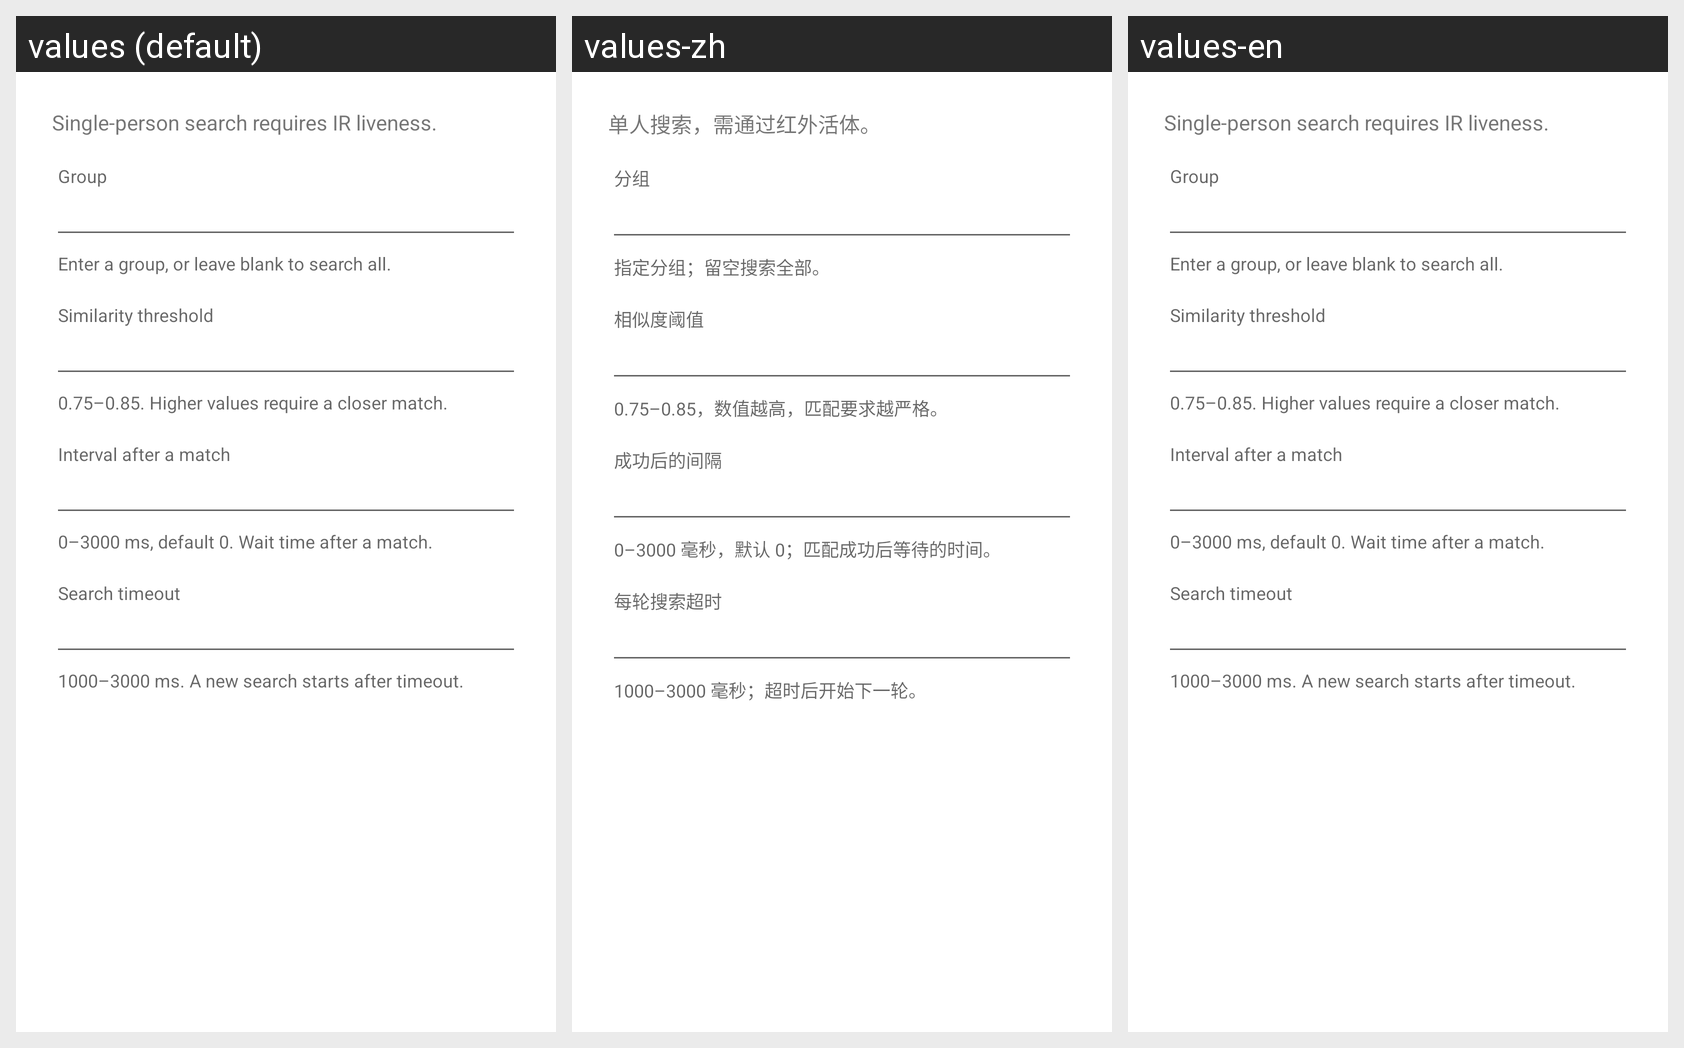

For this localized Android screen grid, give each drawn string resource with its value in every locale shown.
Android screen res/layout/view_uvc_search_options.xml rendered under 3 locales, left to right: values (default), values-zh, values-en. Device: Nexus 5 (rendered at 1080×1920; each locale shown at half size, 540×960, under a caption strip naming it); theme Theme.HiFace.MainTheme.
Strings drawn on this screen, with the default value and each locale's value (text and hints the layout hard-codes, and strings that could not be matched under every locale, appear in the picture but are not listed):

uvc_search_fixed_mode
  values: Single-person search requires IR liveness.
  values-zh: 单人搜索，需通过红外活体。
  values-en: Single-person search requires IR liveness.  [not translated; the default value is used]

search_ui_group_label
  values: Group
  values-zh: 分组
  values-en: Group  [not translated; the default value is used]

search_ui_scope_help
  values: Enter a group, or leave blank to search all.
  values-zh: 指定分组；留空搜索全部。
  values-en: Enter a group, or leave blank to search all.  [not translated; the default value is used]

search_ui_threshold_label
  values: Similarity threshold
  values-zh: 相似度阈值
  values-en: Similarity threshold  [not translated; the default value is used]

search_ui_threshold_help
  values: 0.75–0.85. Higher values require a closer match.
  values-zh: 0.75–0.85，数值越高，匹配要求越严格。
  values-en: 0.75–0.85. Higher values require a closer match.  [not translated; the default value is used]

search_ui_interval_label
  values: Interval after a match
  values-zh: 成功后的间隔
  values-en: Interval after a match  [not translated; the default value is used]

search_ui_interval_help
  values: 0–3000 ms, default 0. Wait time after a match.
  values-zh: 0–3000 毫秒，默认 0；匹配成功后等待的时间。
  values-en: 0–3000 ms, default 0. Wait time after a match.  [not translated; the default value is used]

search_ui_timeout_label
  values: Search timeout
  values-zh: 每轮搜索超时
  values-en: Search timeout  [not translated; the default value is used]

search_ui_timeout_help
  values: 1000–3000 ms. A new search starts after timeout.
  values-zh: 1000–3000 毫秒；超时后开始下一轮。
  values-en: 1000–3000 ms. A new search starts after timeout.  [not translated; the default value is used]
